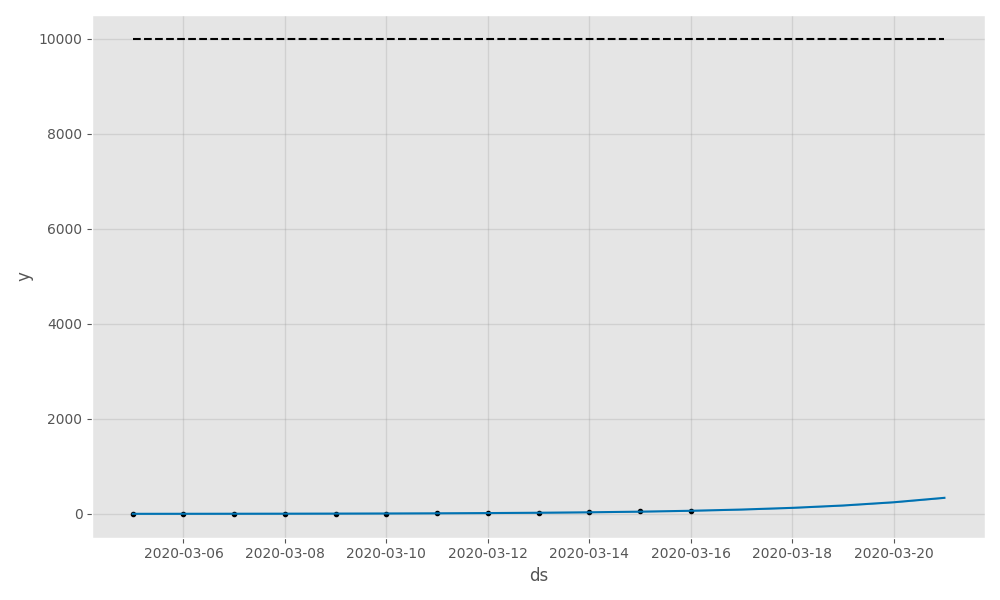

The file beside this chart, header and first rows:
, ds, trend, cap, yhat_lower, yhat_upper, trend_lower, trend_upper, additive_terms, additive_terms_lower, additive_terms_upper, multiplicative_terms, multiplicative_terms_lower, multiplicative_terms_upper, yhat
0, 2020-03-05, 1.697, 10000, -1.313, 4.808, 1.697, 1.697, 0.0, 0.0, 0.0, 0.0, 0.0, 0.0, 1.697
1, 2020-03-06, 2.368, 10000, -0.9166, 5.604, 2.368, 2.368, 0.0, 0.0, 0.0, 0.0, 0.0, 0.0, 2.368
2, 2020-03-07, 3.304, 10000, 0.1109, 6.365, 3.304, 3.304, 0.0, 0.0, 0.0, 0.0, 0.0, 0.0, 3.304
3, 2020-03-08, 4.609, 10000, 1.738, 7.62, 4.609, 4.609, 0.0, 0.0, 0.0, 0.0, 0.0, 0.0, 4.609
4, 2020-03-09, 6.429, 10000, 3.463, 9.756, 6.429, 6.429, 0.0, 0.0, 0.0, 0.0, 0.0, 0.0, 6.429
5, 2020-03-10, 8.968, 10000, 5.824, 12.11, 8.968, 8.968, 0.0, 0.0, 0.0, 0.0, 0.0, 0.0, 8.968
6, 2020-03-11, 12.51, 10000, 9.185, 15.66, 12.51, 12.51, 0.0, 0.0, 0.0, 0.0, 0.0, 0.0, 12.51
7, 2020-03-12, 17.44, 10000, 14.35, 20.53, 17.44, 17.44, 0.0, 0.0, 0.0, 0.0, 0.0, 0.0, 17.44
8, 2020-03-13, 24.32, 10000, 21.13, 27.48, 24.32, 24.32, 0.0, 0.0, 0.0, 0.0, 0.0, 0.0, 24.32
9, 2020-03-14, 33.9, 10000, 30.92, 37.21, 33.9, 33.9, 0.0, 0.0, 0.0, 0.0, 0.0, 0.0, 33.9
10, 2020-03-15, 47.24, 10000, 44.11, 50.3, 47.24, 47.24, 0.0, 0.0, 0.0, 0.0, 0.0, 0.0, 47.24
11, 2020-03-16, 65.78, 10000, 62.7, 69.09, 65.78, 65.78, 0.0, 0.0, 0.0, 0.0, 0.0, 0.0, 65.78
12, 2020-03-17, 91.54, 10000, 88.38, 94.78, 91.54, 91.54, 0.0, 0.0, 0.0, 0.0, 0.0, 0.0, 91.54
13, 2020-03-18, 127.3, 10000, 124, 130.4, 127.3, 127.3, 0.0, 0.0, 0.0, 0.0, 0.0, 0.0, 127.3
14, 2020-03-19, 176.7, 10000, 173.5, 179.9, 176.7, 176.7, 0.0, 0.0, 0.0, 0.0, 0.0, 0.0, 176.7
15, 2020-03-20, 244.8, 10000, 241.9, 247.8, 244.8, 244.8, 0.0, 0.0, 0.0, 0.0, 0.0, 0.0, 244.8
16, 2020-03-21, 338.3, 10000, 335.2, 341.4, 338.3, 338.3, 0.0, 0.0, 0.0, 0.0, 0.0, 0.0, 338.3
